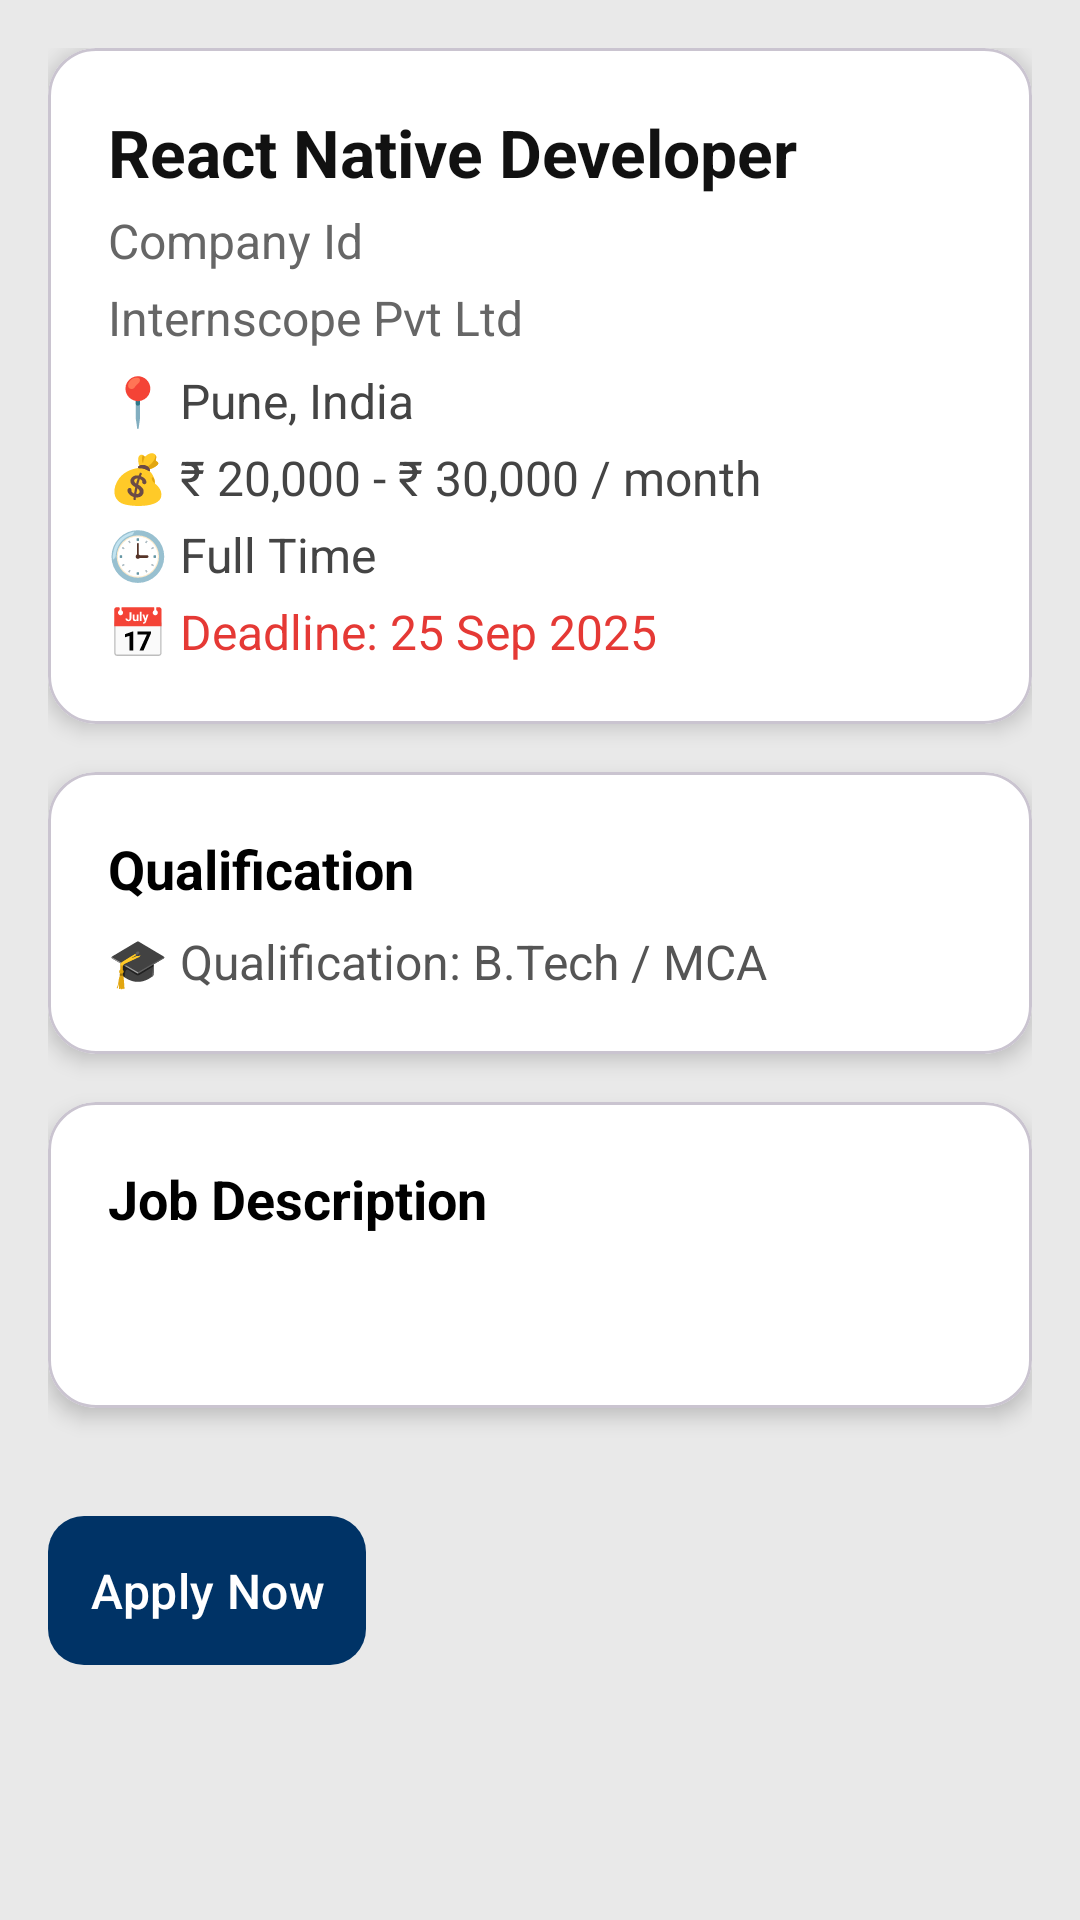

Layout XML and referenced resources for this Android screen:
<!-- AndroidManifest.xml: application theme Theme.InternscopeApp -->
<!-- res/layout/activity_job_detail.xml -->
<?xml version="1.0" encoding="utf-8"?>
<FrameLayout xmlns:android="http://schemas.android.com/apk/res/android"
    xmlns:app="http://schemas.android.com/apk/res-auto"
    android:layout_width="match_parent"
    android:layout_height="match_parent"
    android:background="#E9E9E9">

    
    <ScrollView
        android:layout_width="match_parent"
        android:layout_height="match_parent"
        android:clipToPadding="false"
        android:padding="16dp">

        <LinearLayout
            android:layout_width="match_parent"
            android:layout_height="wrap_content"
            android:orientation="vertical">

            
            <com.google.android.material.card.MaterialCardView
                android:layout_width="match_parent"
                android:layout_height="wrap_content"
                app:cardCornerRadius="16dp"
                app:cardElevation="4dp"
                android:layout_marginBottom="16dp"
                android:padding="20dp"
                android:backgroundTint="@color/white">

                <LinearLayout
                    android:layout_width="match_parent"
                    android:layout_height="wrap_content"
                    android:orientation="vertical"
                    android:paddingVertical="20dp"
                    android:paddingHorizontal="20dp">

                    <TextView
                        android:id="@+id/tvJobTitle"
                        android:layout_width="wrap_content"
                        android:layout_height="wrap_content"
                        android:text="React Native Developer"
                        android:textSize="22sp"
                        android:textStyle="bold"
                        android:textColor="#111" />

                    <TextView
                        android:id="@+id/tvCompanyId"
                        android:layout_width="wrap_content"
                        android:layout_height="wrap_content"
                        android:text="Company Id"
                        android:textSize="16sp"
                        android:textColor="#666"
                        android:layout_marginTop="4dp"/>

                    <TextView
                        android:id="@+id/tvCompanyName"
                        android:layout_width="wrap_content"
                        android:layout_height="wrap_content"
                        android:text="Internscope Pvt Ltd"
                        android:textSize="16sp"
                        android:textColor="#666"
                        android:layout_marginTop="4dp"/>

                    <TextView
                        android:id="@+id/tvLocation"
                        android:layout_width="wrap_content"
                        android:layout_height="wrap_content"
                        android:text="📍 Pune, India"
                        android:textColor="#444"
                        android:textSize="16sp"
                        android:layout_marginTop="6dp"/>

                    <TextView
                        android:id="@+id/tvSalary"
                        android:layout_width="wrap_content"
                        android:layout_height="wrap_content"
                        android:text="💰 ₹ 20,000 - ₹ 30,000 / month"
                        android:textColor="#444"
                        android:textSize="16sp"
                        android:layout_marginTop="4dp"/>

                    <TextView
                        android:id="@+id/tvJobType"
                        android:layout_width="wrap_content"
                        android:layout_height="wrap_content"
                        android:text="🕒 Full Time"
                        android:textColor="#444"
                        android:textSize="16sp"
                        android:layout_marginTop="4dp"/>

                    <TextView
                        android:id="@+id/tvDeadline"
                        android:layout_width="wrap_content"
                        android:layout_height="wrap_content"
                        android:text="📅 Deadline: 25 Sep 2025"
                        android:textColor="#E53935"
                        android:textSize="16sp"
                        android:layout_marginTop="4dp"/>
                </LinearLayout>
            </com.google.android.material.card.MaterialCardView>

            
            <com.google.android.material.card.MaterialCardView
                android:layout_width="match_parent"
                android:layout_height="wrap_content"
                app:cardCornerRadius="16dp"
                app:cardElevation="4dp"
                android:layout_marginBottom="16dp"
                android:padding="20dp"
                android:backgroundTint="@color/white">

                <LinearLayout
                    android:layout_width="match_parent"
                    android:layout_height="wrap_content"
                    android:orientation="vertical"
                    android:padding="20dp">

                    <TextView
                        android:layout_width="wrap_content"
                        android:layout_height="wrap_content"
                        android:text="Qualification"
                        android:textSize="18sp"
                        android:textStyle="bold"
                        android:textColor="#000"/>

                    <TextView
                        android:id="@+id/tvQualification"
                        android:layout_width="match_parent"
                        android:layout_height="wrap_content"
                        android:text="🎓 Qualification: B.Tech / MCA"
                        android:textColor="#555"
                        android:textSize="16sp"
                        android:layout_marginTop="8dp"/>
                </LinearLayout>
            </com.google.android.material.card.MaterialCardView>

            
            <com.google.android.material.card.MaterialCardView
                android:layout_width="match_parent"
                android:layout_height="wrap_content"
                app:cardCornerRadius="16dp"
                app:cardElevation="4dp"
                android:layout_marginBottom="16dp"
                android:padding="20dp"
                android:backgroundTint="@color/white">

                <LinearLayout
                    android:layout_width="match_parent"
                    android:layout_height="wrap_content"
                    android:orientation="vertical"
                    android:padding="20dp">

                    <TextView
                        android:layout_width="wrap_content"
                        android:layout_height="wrap_content"
                        android:text="Job Description"
                        android:textSize="18sp"
                        android:textStyle="bold"
                        android:textColor="#000"/>

                    <TextView
                        android:id="@+id/tvDescription"
                        android:layout_width="match_parent"
                        android:layout_height="wrap_content"
                        android:textColor="#555"
                        android:textSize="16sp"
                        android:lineSpacingExtra="4dp"
                        android:layout_marginTop="8dp"
                        android:paddingBottom="8dp"/>
                </LinearLayout>
            </com.google.android.material.card.MaterialCardView>

            
            <com.google.android.material.chip.ChipGroup
                android:id="@+id/chipGroupTags"
                android:layout_width="wrap_content"
                android:layout_height="wrap_content"
                android:layout_marginBottom="16dp"
                app:chipSpacing="8dp"
                app:singleLine="false"
                app:singleSelection="false"
                app:selectionRequired="false"/>

            
            <com.google.android.material.button.MaterialButton
                android:id="@+id/btnApplyNow"
                android:layout_width="wrap_content"
                android:layout_height="wrap_content"
                android:layout_gravity="start"
                android:text="Apply Now"
                android:textColor="@android:color/white"
                android:textAllCaps="false"
                android:textSize="16sp"
                android:fontFamily="sans-serif-medium"
                app:cornerRadius="12dp"
                app:icon="@drawable/pencil"
                app:iconTint="@android:color/white"
                app:backgroundTint="@color/internscope"
                android:padding="14dp"/>
        </LinearLayout>
    </ScrollView>

    
    <ProgressBar
        android:id="@+id/progressBar"
        style="?android:attr/progressBarStyleLarge"
        android:layout_width="60dp"
        android:layout_height="60dp"
        android:layout_gravity="center"
        android:visibility="gone"/>
</FrameLayout>
<!-- resources referenced by this layout -->
<resources>
  <color name="internscope">#003366</color>
  <color name="white">#FFFFFFFF</color>
  <style name="Theme.InternscopeApp" parent="Base.Theme.InternscopeApp" />
  <style name="Base.Theme.InternscopeApp" parent="Theme.Material3.DayNight.NoActionBar">
          
           <item name="colorPrimary">@color/internscope</item>
          <item name="colorSecondary">@color/yellow_shade</item>
      </style>
  <color name="yellow_shade">#FF6F00</color>
</resources>
